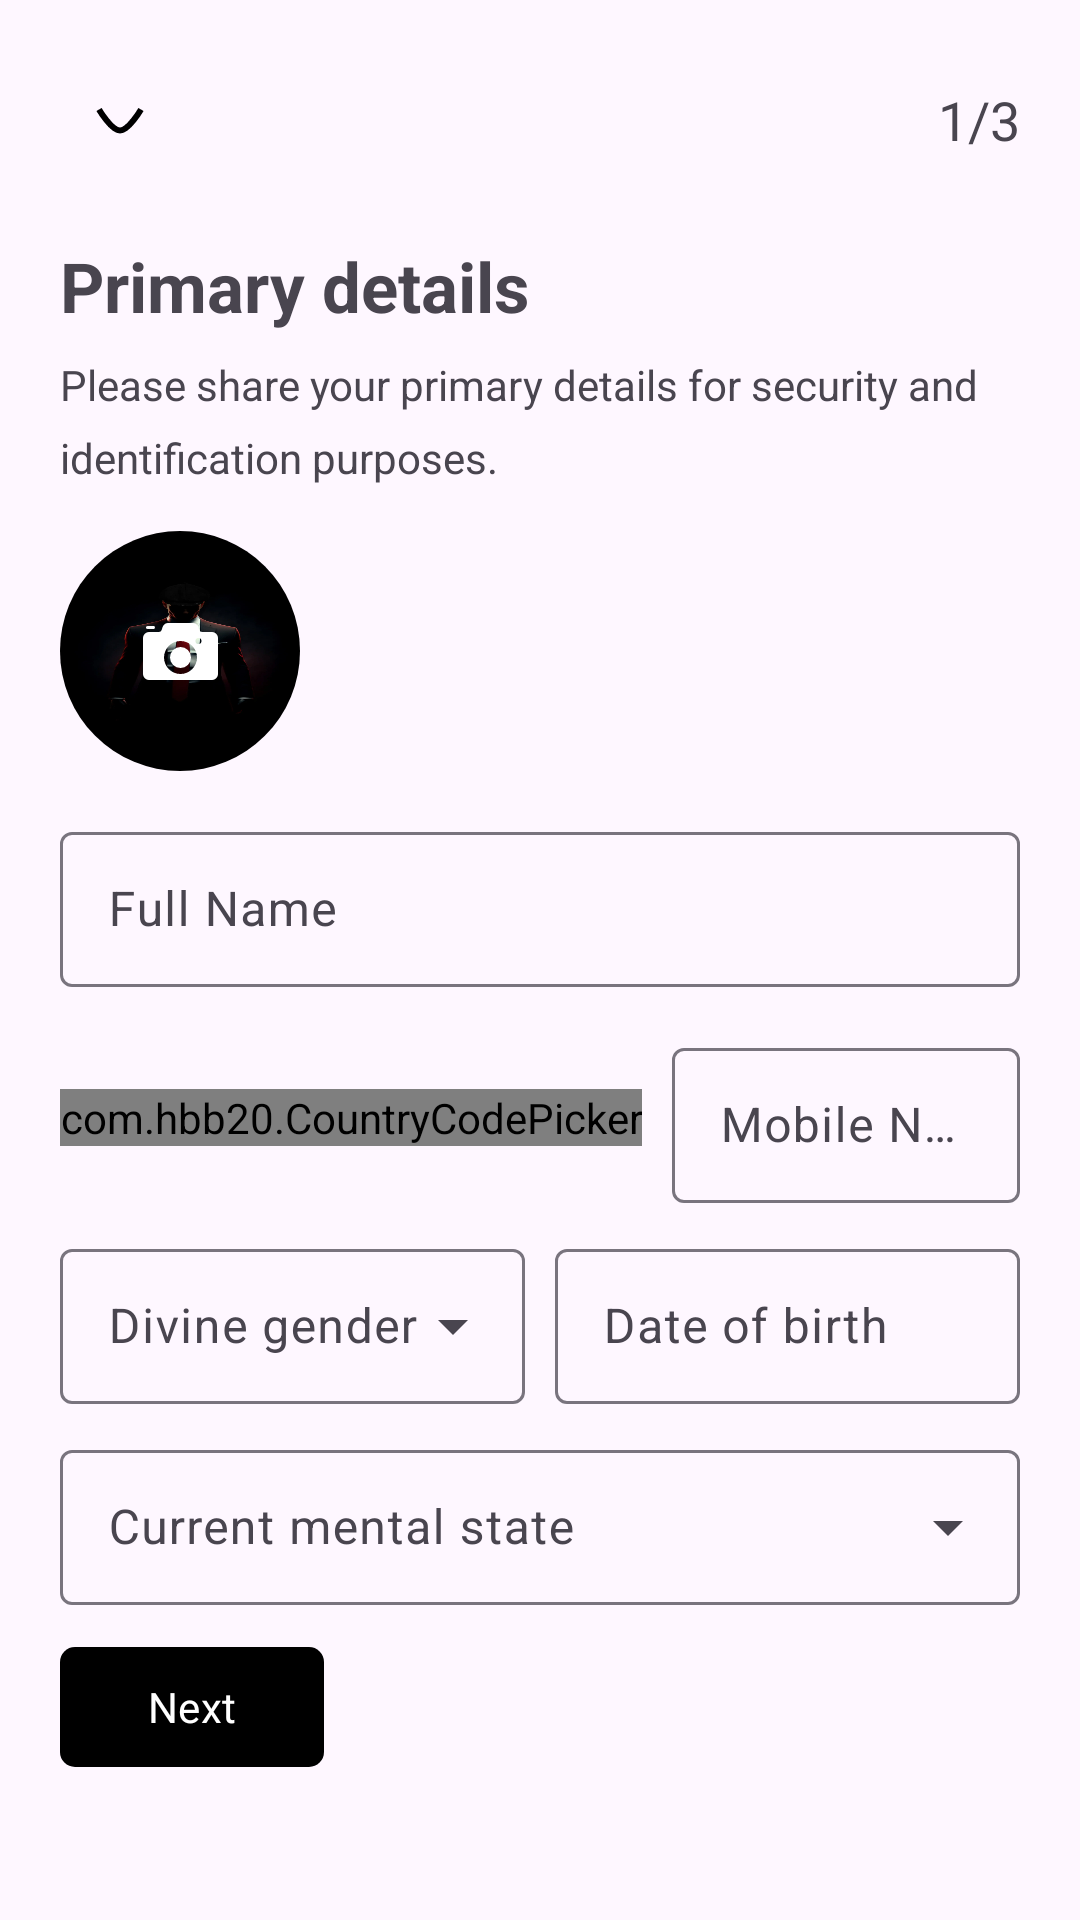

Here is an Android app screen rendered from its layout file. Give the layout XML and the strings, colors and styles it references.
<!-- AndroidManifest.xml: application theme Theme.Venjns -->
<!-- res/layout/fr_get_user_data.xml -->
<?xml version="1.0" encoding="utf-8"?>
<androidx.constraintlayout.widget.ConstraintLayout xmlns:android="http://schemas.android.com/apk/res/android"
    xmlns:app="http://schemas.android.com/apk/res-auto"
    xmlns:tools="http://schemas.android.com/tools"
    android:id="@+id/primaryData"
    android:layout_width="match_parent"
    android:layout_height="match_parent"
    android:layout_gravity="center_horizontal"
    android:maxWidth="460dp"
    android:padding="20dp"
    tools:context=".ui.main.fragments.FrGetUserData">


    <androidx.appcompat.widget.LinearLayoutCompat
        android:id="@+id/lCH"
        android:layout_width="match_parent"
        android:layout_height="wrap_content"
        android:gravity="center_vertical"
        app:layout_constraintEnd_toEndOf="parent"
        app:layout_constraintStart_toStartOf="parent"
        app:layout_constraintTop_toTopOf="parent"
        app:layout_constraintWidth_max="400dp">

        <androidx.constraintlayout.utils.widget.ImageFilterButton
            android:id="@+id/backToEmailVerify"
            android:layout_width="40dp"
            android:layout_height="40dp"
            android:background="@drawable/bg_15"
            android:contentDescription="@string/next"
            android:foreground="@drawable/ripple_10"
            android:src="@drawable/ic_chev_down"
            tools:ignore="TouchTargetSizeCheck,RedundantDescriptionCheck" />

        <TextView
            android:layout_width="0dp"
            android:layout_height="wrap_content"
            android:layout_weight="1"
            android:text="1/3"
            android:textAlignment="viewEnd"
            android:textSize="18sp"
            tools:ignore="HardcodedText" />

    </androidx.appcompat.widget.LinearLayoutCompat>


    <TextView
        android:id="@+id/entPD"
        android:layout_width="wrap_content"
        android:layout_height="wrap_content"
        android:layout_marginTop="20dp"
        android:text="@string/entPD"
        android:textSize="23sp"
        android:textStyle="bold"
        app:layout_constraintStart_toStartOf="parent"
        app:layout_constraintTop_toBottomOf="@+id/lCH" />

    <TextView
        android:id="@+id/beRealT"
        android:layout_width="wrap_content"
        android:layout_height="wrap_content"
        android:layout_marginTop="8dp"
        android:lineSpacingExtra="8dp"
        android:text="@string/be_real"
        app:layout_constraintStart_toStartOf="parent"
        app:layout_constraintTop_toBottomOf="@+id/entPD"
        app:layout_constraintWidth_max="380dp" />


    <androidx.constraintlayout.utils.widget.ImageFilterButton
        android:id="@+id/chooseProfilePicIn"
        android:layout_width="80dp"
        android:layout_height="80dp"
        android:layout_marginTop="15dp"
        android:background="@drawable/img_my_quote"
        android:foreground="@drawable/ripple_25"
        android:src="@drawable/ic_camera"
        app:layout_constraintCircleRadius="20dp"
        app:layout_constraintStart_toStartOf="parent"
        app:layout_constraintTop_toBottomOf="@+id/beRealT"
        app:roundPercent="50"
        app:shapeAppearanceOverlay="@style/clipCorners" />

        <com.google.android.material.textfield.TextInputLayout
            android:layout_width="match_parent"
            android:id="@+id/firstLastnameC"
            app:layout_constraintTop_toBottomOf="@+id/chooseProfilePicIn"
            android:layout_height="wrap_content"
            app:layout_constraintWidth_max="380dp"
            android:layout_marginTop="15dp"
            app:layout_constraintEnd_toEndOf="parent"
            app:layout_constraintStart_toStartOf="parent"
            app:hintEnabled="true">

            <com.google.android.material.textfield.TextInputEditText
                android:id="@+id/usersFirstName"
                android:layout_width="match_parent"
                android:layout_height="wrap_content"
                android:autofillHints="name"
                android:hint="@string/full_name"
                android:inputType="text"
                android:padding="15dp"
                tools:ignore="TouchTargetSizeCheck,TextContrastCheck" />
        </com.google.android.material.textfield.TextInputLayout>

    <androidx.appcompat.widget.LinearLayoutCompat
        android:id="@+id/mobCountC"
        android:layout_width="match_parent"
        android:layout_height="wrap_content"
        android:layout_marginTop="15dp"
        android:gravity="center_vertical"
        app:layout_constraintEnd_toEndOf="parent"
        app:layout_constraintStart_toStartOf="parent"
        app:layout_constraintTop_toBottomOf="@+id/firstLastnameC"
        app:layout_constraintWidth_max="380dp">

        <androidx.appcompat.widget.LinearLayoutCompat
            android:id="@+id/ccH"
            android:layout_width="wrap_content"
            android:layout_height="wrap_content"
            android:orientation="horizontal">

            <com.hbb20.CountryCodePicker
                android:id="@+id/slCc"
                android:layout_width="wrap_content"
                android:layout_height="wrap_content" />
        </androidx.appcompat.widget.LinearLayoutCompat>

        <com.google.android.material.textfield.TextInputLayout
            android:id="@+id/sUmobM"
            android:layout_width="0dp"
            android:layout_height="wrap_content"
            android:layout_marginStart="10dp"
            android:layout_weight="1"
            app:hintEnabled="true">

            <com.google.android.material.textfield.TextInputEditText
                android:id="@+id/sUmob"
                android:layout_width="match_parent"
                android:layout_height="wrap_content"
                android:autofillHints="phone"
                android:hint="@string/mobile_number"
                android:inputType="phone"
                android:padding="15dp"
                tools:ignore="TouchTargetSizeCheck,TextContrastCheck" />
        </com.google.android.material.textfield.TextInputLayout>
    </androidx.appcompat.widget.LinearLayoutCompat>


    <androidx.appcompat.widget.LinearLayoutCompat
        android:id="@+id/gDobC"
        android:layout_width="match_parent"
        android:layout_height="wrap_content"
        android:layout_marginTop="10dp"
        app:layout_constraintEnd_toEndOf="parent"
        app:layout_constraintStart_toStartOf="parent"
        app:layout_constraintTop_toBottomOf="@+id/mobCountC"
        app:layout_constraintWidth_max="380dp">

        <com.google.android.material.textfield.TextInputLayout
            android:id="@+id/genderC"
            style="@style/Widget.Material3.TextInputLayout.OutlinedBox.ExposedDropdownMenu"
            android:layout_width="0dp"
            android:layout_height="wrap_content"
            android:layout_weight="1"
            android:hint="@string/gender">

            <AutoCompleteTextView
                android:id="@+id/genders"
                android:layout_width="match_parent"
                android:layout_height="wrap_content"
                android:dropDownSelector="@drawable/input_bg"
                android:inputType="none"
                android:padding="15dp"
                tools:ignore="LabelFor,SpeakableTextPresentCheck" />

        </com.google.android.material.textfield.TextInputLayout>

        <com.google.android.material.textfield.TextInputLayout
            android:id="@+id/DOBpickC"
            android:layout_width="0dp"
            android:layout_height="wrap_content"
            android:layout_marginStart="10dp"
            android:layout_weight="1"
            android:hint="@string/dob">

            <com.google.android.material.textfield.TextInputEditText
                android:id="@+id/DOBpick"
                android:layout_width="match_parent"
                android:layout_height="wrap_content"
                android:clickable="true"
                android:focusable="false"
                android:inputType="none"
                android:padding="15dp"
                tools:ignore="TextContrastCheck" />
        </com.google.android.material.textfield.TextInputLayout>


    </androidx.appcompat.widget.LinearLayoutCompat>

    <com.google.android.material.textfield.TextInputLayout
        android:id="@+id/personality"
        style="@style/Widget.Material3.TextInputLayout.OutlinedBox.ExposedDropdownMenu"
        android:layout_width="0dp"
        android:layout_height="wrap_content"
        android:layout_marginTop="10dp"
        android:layout_weight="1"
        android:hint="@string/current_mental_state"
        app:layout_constraintTop_toBottomOf="@+id/gDobC"
        app:layout_constraintEnd_toEndOf="parent"
        app:layout_constraintStart_toStartOf="parent">

        <AutoCompleteTextView
            android:id="@+id/mentalState"
            android:layout_width="match_parent"
            android:layout_height="wrap_content"
            android:dropDownSelector="@drawable/input_bg"
            android:inputType="none"
            android:padding="15dp"
            tools:ignore="LabelFor,SpeakableTextPresentCheck" />

    </com.google.android.material.textfield.TextInputLayout>


    <com.google.android.material.button.MaterialButton
        android:id="@+id/subMUd"
        android:layout_width="wrap_content"
        android:layout_height="wrap_content"
        android:layout_marginTop="10dp"
        android:paddingHorizontal="10dp"
        android:text="@string/next_t"
        app:cornerRadius="5dp"
        app:icon="@drawable/ic_arrow_forward"
        app:iconGravity="end"
        app:layout_constraintStart_toStartOf="parent"
        app:layout_constraintTop_toBottomOf="@+id/personality"
        app:rippleColor="@color/white" />

</androidx.constraintlayout.widget.ConstraintLayout>
<!-- resources referenced by this layout -->
<resources>
  <color name="white">#FFFFFFFF</color>
  <!-- drawable ic_camera (drawable) -->
  <vector xmlns:android="http://schemas.android.com/apk/res/android"
      android:width="29dp"
      android:height="29dp"
      android:viewportWidth="29"
      android:viewportHeight="29">
    <path
        android:fillColor="@color/white"
        android:pathData="M14.5,16.5m-3.5,0a3.5,3.5 0,1 1,7 0a3.5,3.5 0,1 1,-7 0"/>
    <path
        android:fillColor="@color/white"
        android:pathData="M25,8h-3.279a1,1 0,0 1,-0.949 -0.684l-0.316,-0.949A2,2 0,0 0,18.558 5h-8.117a2,2 0,0 0,-1.897 1.368l-0.316,0.948A1,1 0,0 1,7.279 8L4,8a2,2 0,0 0,-2 2v12a2,2 0,0 0,2 2h21a2,2 0,0 0,2 -2L27,10a2,2 0,0 0,-2 -2zM14.5,22C11.468,22 9,19.532 9,16.5s2.468,-5.5 5.5,-5.5 5.5,2.468 5.5,5.5 -2.468,5.5 -5.5,5.5zM20.5,12a1,1 0,1 1,0 -2,1 1,0 0,1 0,2z"/>
    <path
        android:fillColor="@color/white"
        android:pathData="M5.5,7h-2a0.5,0.5 0,0 1,0 -1h2a0.5,0.5 0,0 1,0 1z"/>
  </vector>
  <!-- drawable ic_chev_down (drawable) -->
  <vector xmlns:android="http://schemas.android.com/apk/res/android"
      xmlns:aapt="http://schemas.android.com/aapt"
      android:width="24dp"
      android:height="24dp"
      android:viewportWidth="24"
      android:viewportHeight="24">
      <group
          android:translateX="5"
          android:translateY="8.5">
          <path
              android:pathData="M14 0C14 0 9.856 7 7 7C4.145 7 0 0 0 0"
              android:strokeWidth="2"
              android:strokeColor="#000000" />
      </group>
  </vector>
  <!-- drawable img_my_quote: webp bitmap (drawable, 29234 bytes) -->
  <!-- drawable input_bg (drawable) -->
  <?xml version="1.0" encoding="utf-8"?>
  <shape xmlns:android="http://schemas.android.com/apk/res/android">
      <stroke
          android:width="1dp"
          android:color="@color/bdr" />
      <corners android:radius="5dp" />
      <solid android:color="@color/bg" />
  
  </shape>
  <!-- drawable ripple_10 (drawable) -->
  <?xml version="1.0" encoding="utf-8"?>
  <ripple xmlns:android="http://schemas.android.com/apk/res/android"
      android:color="@color/rippleC">
      <item android:id="@android:id/mask">
          <shape android:shape="rectangle">
              <solid android:color="@color/link" />
              <corners android:radius="10dp" />
          </shape>
      </item>
  </ripple>
  <!-- drawable ripple_25 (drawable) -->
  <?xml version="1.0" encoding="utf-8"?>
  <ripple xmlns:android="http://schemas.android.com/apk/res/android"
      android:color="@color/rippleC">
      <item android:id="@android:id/mask">
          <shape android:shape="rectangle">
              <solid android:color="@color/link" />
              <corners android:radius="25dp" />
          </shape>
      </item>
  </ripple>
  <string name="be_real">Please share your primary details for security and identification purposes.</string>
  <string name="current_mental_state">Current mental state</string>
  <string name="dob">Date of birth</string>
  <string name="entPD">Primary details</string>
  <string name="full_name">Full Name</string>
  <string name="gender">Divine gender</string>
  <string name="mobile_number">Mobile Number</string>
  <string name="next">next button</string>
  <string name="next_t">Next</string>
  <style name="clipCorners">
          <item name="cornerSize">50%</item>
      </style>
  <style name="Theme.Venjns" parent="Base.Theme.Venjns" />
  <color name="bdr">#EAEAEA</color>
  <color name="bg">#F9F9F9</color>
  <color name="rippleC">#BCAEAEAE</color>
  <color name="link">#0056EA</color>
  <style name="Base.Theme.Venjns" parent="Theme.Material3.DayNight.NoActionBar">
          
          
          <item name="colorPrimary">@color/black</item>
  
          <item name="fontFamily">@font/roboto_regular</item>
          <item name="android:lineSpacingExtra">3dp</item>
  
      </style>
  <color name="black">#FF000000</color>
</resources>
